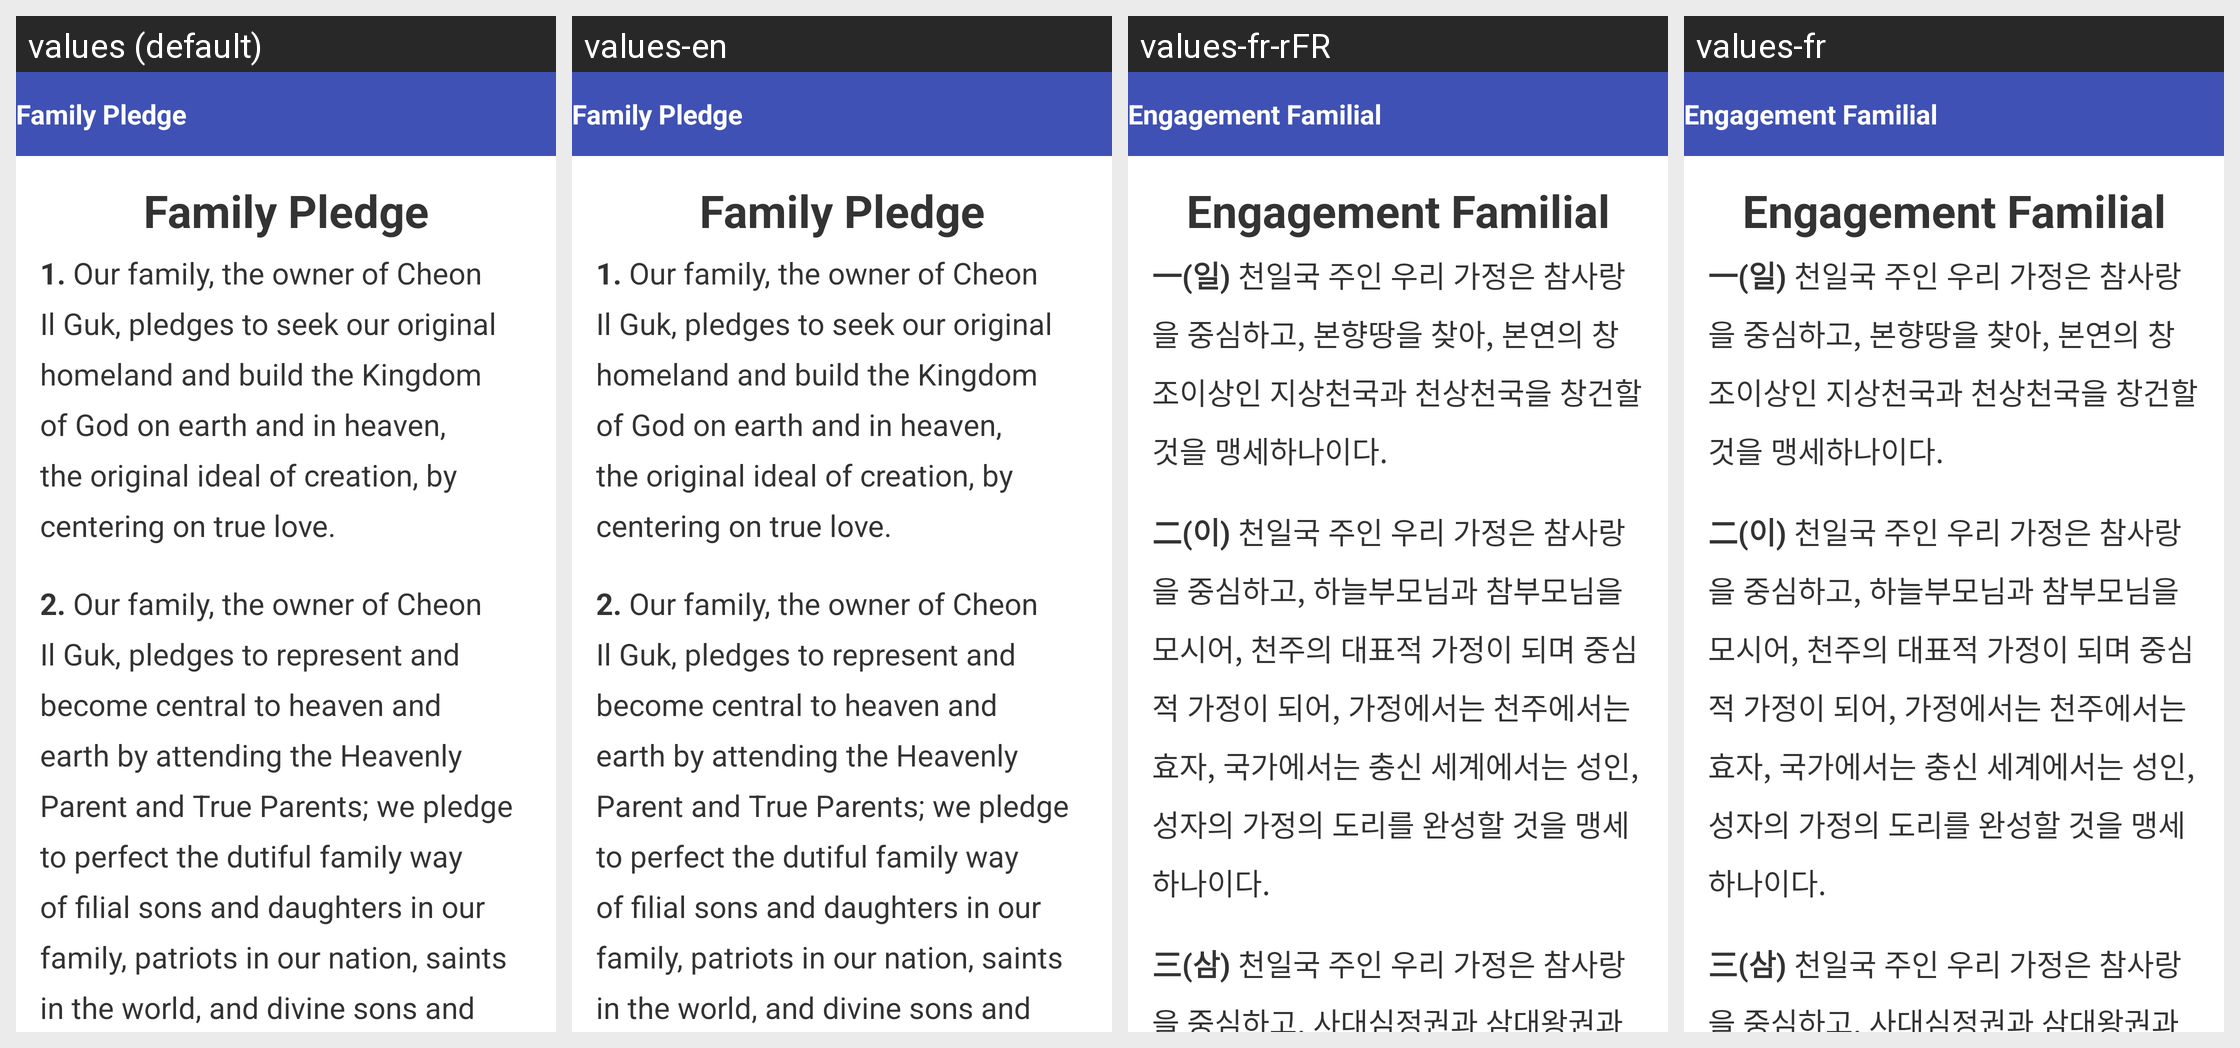

The Android screen above is rendered under several locales of the same app. Produce the string resources it draws, with the default and per-locale values.
Android screen res/layout/view_kajon_mense.xml rendered under 4 locales, left to right: values (default), values-en, values-fr-rFR, values-fr. Device: Nexus 5 (rendered at 1080×1920; each locale shown at half size, 540×960, under a caption strip naming it); theme AppTheme.
Other locales in the repository, not shown: values-ko-rKR, values-ru-rRU, values-uk-rUA.
Strings drawn on this screen, with the default value and each locale's value (text and hints the layout hard-codes, and strings that could not be matched under every locale, appear in the picture but are not listed):

mense
  values: Family Pledge
  values-en: Family Pledge
  values-fr-rFR: Engagement Familial
  values-fr: Engagement Familial

one
  values: 1. Our family, the owner of Cheon Il Guk, pledges to seek our original homeland and build the Kingdom of God on earth and in heaven, the original ideal of creation, by centering on true love.
  values-en: 1. Our family, the owner of Cheon Il Guk, pledges to seek our original homeland and build the Kingdom of God on earth and in heaven, the original ideal of creation, by centering on true love.  [not translated; the default value is used]
  values-fr-rFR: 一(일) 천일국 주인 우리 가정은 참사랑을 중심하고, 본향땅을 찾아, 본연의 창조이상인 지상천국과 천상천국을 창건할 것을 맹세하나이다.
  values-fr: 一(일) 천일국 주인 우리 가정은 참사랑을 중심하고, 본향땅을 찾아, 본연의 창조이상인 지상천국과 천상천국을 창건할 것을 맹세하나이다.

two
  values: 2. Our family, the owner of Cheon Il Guk, pledges to represent and become central to heaven and earth by attending the Heavenly Parent and True Parents; we pledge to perfect the dutiful family way of filial sons and daughters in our family, patriots in our nation, saints in the world, and divine sons and daughters in heaven and on earth, by centering on true love.
  values-en: 2. Our family, the owner of Cheon Il Guk, pledges to represent and become central to heaven and earth by attending the Heavenly Parent and True Parents; we pledge to perfect the dutiful family way of filial sons and daughters in our family, patriots in our nation, saints in the world, and divine sons and daughters in heaven and on earth, by centering on true love.  [not translated; the default value is used]
  values-fr-rFR: 二(이) 천일국 주인 우리 가정은 참사랑을 중심하고, 하늘부모님과 참부모님을 모시어, 천주의 대표적 가정이 되며 중심적 가정이 되어, 가정에서는 천주에서는 효자, 국가에서는 충신 세계에서는 성인, 성자의 가정의 도리를 완성할 것을 맹세하나이다.
  values-fr: 二(이) 천일국 주인 우리 가정은 참사랑을 중심하고, 하늘부모님과 참부모님을 모시어, 천주의 대표적 가정이 되며 중심적 가정이 되어, 가정에서는 천주에서는 효자, 국가에서는 충신 세계에서는 성인, 성자의 가정의 도리를 완성할 것을 맹세하나이다.
